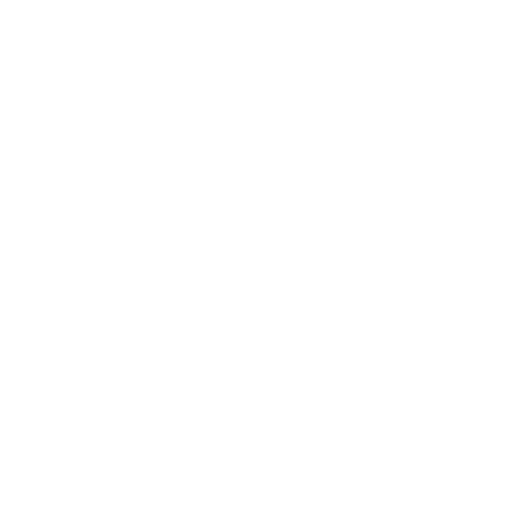
t = 0.00 s
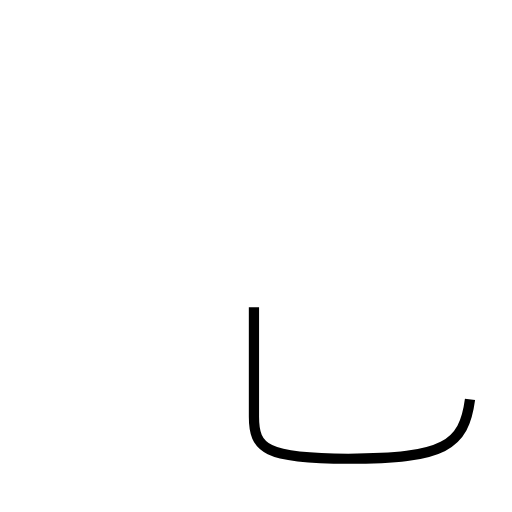
t = 1.12 s
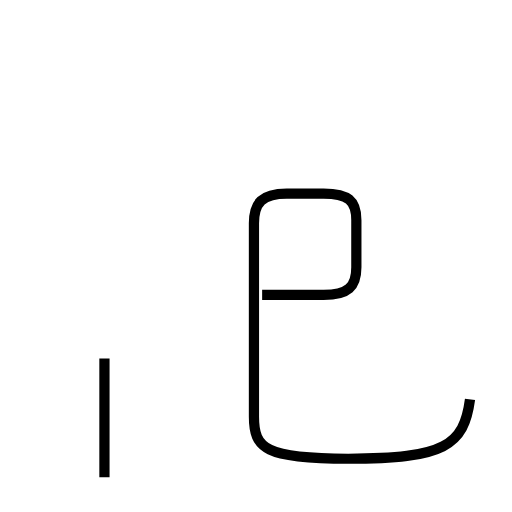
t = 2.58 s
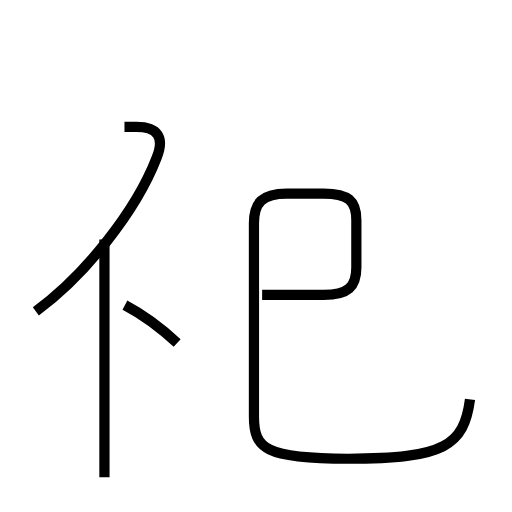
t = 3.87 s
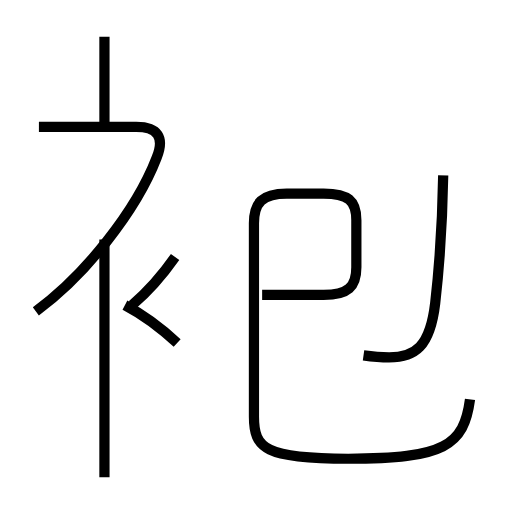
t = 5.26 s
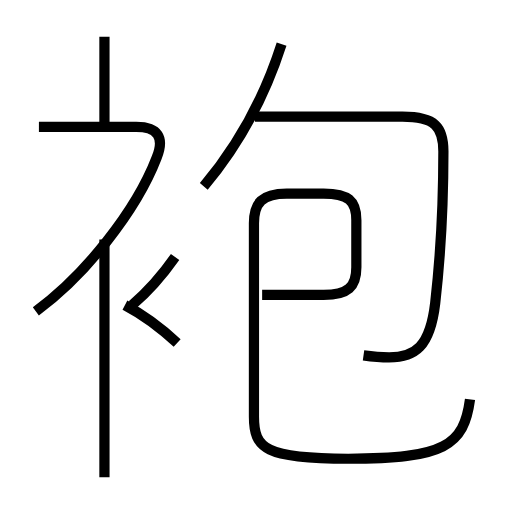
t = 6.42 s

The animated SVG that drew these frames (rendered in a browser with its animation timeline set to each time). Animation: 8 SMIL elements (animate=8); one cycle of 6.42 s.

<?xml version='1.0' encoding='utf-8'?>
<svg viewBox="0.0 -6.0 50.0 50.0" version="1.1" xmlns="http://www.w3.org/2000/svg"><rect x="-1000" y="-1000" width="2000" height="2000" stroke="white" fill="white" /><g style="fill:none;stroke:#000000;stroke-width:1"><path d="M 45.9 -5.0 C 45.3 -0.5 43.4 0.8 34.0 0.8 C 25.9 0.8 24.8 -0.2 24.8 -3.3 L 24.8 -22.2 C 24.8 -24.2 25.6 -25.1 28.0 -25.1 L 31.6 -25.1 C 34.0 -25.1 34.8 -24.4 34.8 -22.5 L 34.8 -17.9 C 34.8 -16.0 34.0 -15.2 31.6 -15.2 L 25.6 -15.2 " transform="translate(0.0 38.0)" stroke-dasharray="74.3370415754795" stroke-dashoffset="74.3370415754795"><animate attributeName="stroke-dashoffset" from="74.3370415754795" to="0" dur="2.230111247264385s" begin="0s; anim_end.end" fill="freeze" id="anim0" /></path><path d="M 10.2 2.6 L 10.2 -20.6 " transform="translate(0.0 38.0)" stroke-dasharray="23.200000000000003" stroke-dashoffset="23.200000000000003"><animate attributeName="stroke-dashoffset" from="23.200000000000003" to="0" dur="0.6960000000000001s" begin="anim0.end" fill="freeze" id="anim1" /></path><path d="M 17.3 -10.5 C 15.9 -11.8 14.1 -13.2 12.2 -14.2 " transform="translate(0.0 38.0)" stroke-dasharray="6.318305878880804" stroke-dashoffset="6.318305878880804"><animate attributeName="stroke-dashoffset" from="6.318305878880804" to="0" dur="0.18954917636642413s" begin="anim1.end" fill="freeze" id="anim2" /></path><path d="M 3.5 -13.6 C 8.3 -17.1 13.3 -23.4 15.3 -28.6 C 16.1 -30.6 15.4 -31.6 13.3 -31.6 L 3.8 -31.6 " transform="translate(0.0 38.0)" stroke-dasharray="33.44887711718338" stroke-dashoffset="33.44887711718338"><animate attributeName="stroke-dashoffset" from="33.44887711718338" to="0" dur="1.0034663135155013s" begin="anim2.end" fill="freeze" id="anim3" /></path><path d="M 12.9 -14.2 C 14.3 -15.4 15.7 -16.9 17.1 -18.9 " transform="translate(0.0 38.0)" stroke-dasharray="6.3200737391319715" stroke-dashoffset="6.3200737391319715"><animate attributeName="stroke-dashoffset" from="6.3200737391319715" to="0" dur="0.18960221217395914s" begin="anim3.end" fill="freeze" id="anim4" /></path><path d="M 10.2 -31.6 L 10.2 -40.4 " transform="translate(0.0 38.0)" stroke-dasharray="8.799999999999997" stroke-dashoffset="8.799999999999997"><animate attributeName="stroke-dashoffset" from="8.799999999999997" to="0" dur="0.2639999999999999s" begin="anim4.end" fill="freeze" id="anim5" /></path><path d="M 35.5 -9.3 C 36.2 -9.2 37.1 -9.1 38.0 -9.1 C 40.5 -9.1 42.0 -10.1 42.5 -14.4 C 43.0 -18.8 43.3 -23.9 43.3 -29.2 C 43.3 -31.6 42.5 -32.6 39.3 -32.6 L 24.9 -32.6 " transform="translate(0.0 38.0)" stroke-dasharray="45.77469874135725" stroke-dashoffset="45.77469874135725"><animate attributeName="stroke-dashoffset" from="45.77469874135725" to="0" dur="1.3732409622407173s" begin="anim5.end" fill="freeze" id="anim6" /></path><path d="M 19.9 -25.8 C 23.1 -29.6 25.8 -34.4 27.5 -39.7" transform="translate(0.0 38.0)" stroke-dasharray="15.94053118809577" stroke-dashoffset="15.94053118809577"><animate attributeName="stroke-dashoffset" from="15.94053118809577" to="0" dur="0.47821593564287307s" begin="anim6.end" fill="freeze" id="anim_end" /></path></g></svg>
